Run: headless pygame with SDL's dummy video driver; simulated clock (each Clock.tick advances the game by its frame time, no real sleeping); random seed 0; keys injected as events and as key.get_pressed() state; no mouse input.
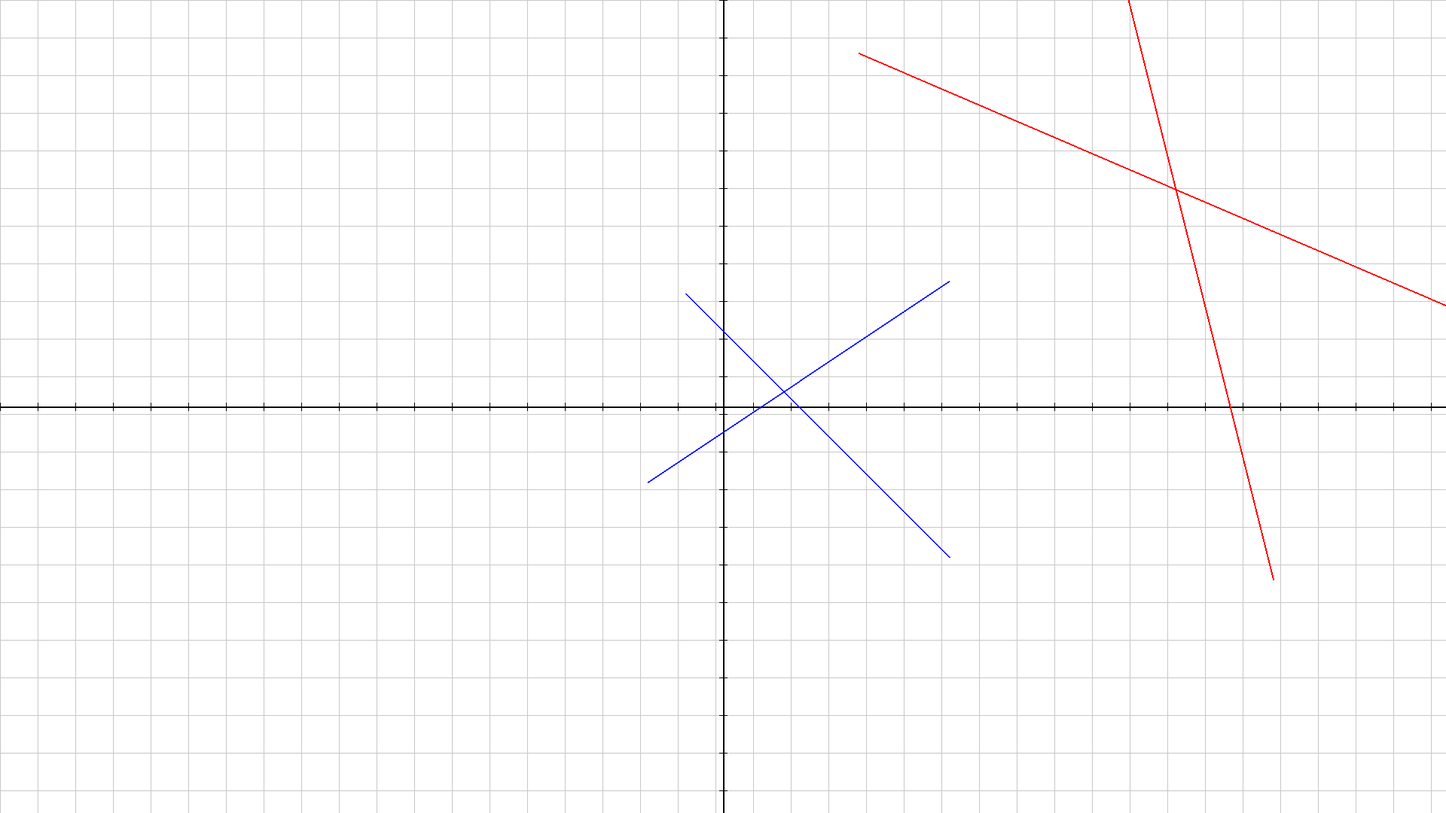
Frame 1 of 4 · flips 1–60 · no input
Frame 2 of 4 · flips 61–180 · tapped SPACE, RETURN · held RIGHT (→), D · screen unchanged from frame 1, image omitted
Frame 3 of 4 · flips 181–300 · held DOWN (↓), S · screen unchanged from frame 2, image omitted
Frame 4 of 4 · flips 301–420 · held LEFT (←), A, UP (↑), W · screen unchanged from frame 3, image omitted

The pygame program that drew these frames:

import pygame
import sys

pygame.init()

# Увеличение размера окна
WIDTH, HEIGHT = 1920, 1080
screen = pygame.display.set_mode((WIDTH, HEIGHT))
pygame.display.set_caption("Преобразование отрезков")

WHITE = (255, 255, 255)
RED = (255, 0, 0)
BLUE = (0, 0, 255)
BLACK = (0, 0, 0)
GRAY = (200, 200, 200)

# Матрица преобразования T
T = [
    [1, 2],
    [1, -3]
]

# Исходная матрица отрезков L, масштабированная на 100
L = [
    [-0.5 * 100, 1.5 * 100],
    [3 * 100, -2 * 100],
    [-1 * 100, -1 * 100],
    [3 * 100, (5/3) * 100]
]

def apply_transformation(x, y, matrix):
    """Применяет матричное преобразование к координатам (x, y)."""
    new_x = matrix[0][0] * x + matrix[0][1] * y
    new_y = matrix[1][0] * x + matrix[1][1] * y
    return new_x, new_y

# Применение преобразования к каждой точке в L
transformed_L = [apply_transformation(x, y, T) for x, y in L]

# Искусственное смещение преобразованных отрезков в видимую область
shift_x, shift_y = WIDTH // 4, HEIGHT // 4
transformed_L = [(x + shift_x, y + shift_y) for x, y in transformed_L]

running = True
while running:
    for event in pygame.event.get():
        if event.type == pygame.QUIT:
            running = False

    screen.fill(WHITE)

    # Рисование координатных осей
    pygame.draw.line(screen, BLACK, (WIDTH // 2, 0), (WIDTH // 2, HEIGHT), 2)
    pygame.draw.line(screen, BLACK, (0, HEIGHT // 2), (WIDTH, HEIGHT // 2), 2)

    # Рисование сетки
    for i in range(-WIDTH // 2, WIDTH // 2, 50):
        pygame.draw.line(screen, GRAY, (WIDTH // 2 + i, 0), (WIDTH // 2 + i, HEIGHT), 1)
        pygame.draw.line(screen, BLACK, (WIDTH // 2 + i, HEIGHT // 2 - 5), (WIDTH // 2 + i, HEIGHT // 2 + 5), 1)

    for i in range(-HEIGHT // 2, HEIGHT // 2, 50):
        pygame.draw.line(screen, GRAY, (0, HEIGHT // 2 + i), (WIDTH, HEIGHT // 2 + i), 1)
        pygame.draw.line(screen, BLACK, (WIDTH // 2 - 5, HEIGHT // 2 + i), (WIDTH // 2 + 5, HEIGHT // 2 + i), 1)

    # Рисование исходных отрезков
    pygame.draw.line(screen, BLUE, (WIDTH // 2 + L[0][0], HEIGHT // 2 - L[0][1]), (WIDTH // 2 + L[1][0], HEIGHT // 2 - L[1][1]), 2)
    pygame.draw.line(screen, BLUE, (WIDTH // 2 + L[2][0], HEIGHT // 2 - L[2][1]), (WIDTH // 2 + L[3][0], HEIGHT // 2 - L[3][1]), 2)

    # Рисование преобразованных отрезков
    pygame.draw.line(screen, RED, (WIDTH // 2 + int(transformed_L[0][0]), HEIGHT // 2 - int(transformed_L[0][1])), (WIDTH // 2 + int(transformed_L[1][0]), HEIGHT // 2 - int(transformed_L[1][1])), 2)
    pygame.draw.line(screen, RED, (WIDTH // 2 + int(transformed_L[2][0]), HEIGHT // 2 - int(transformed_L[2][1])), (WIDTH // 2 + int(transformed_L[3][0]), HEIGHT // 2 - int(transformed_L[3][1])), 2)

    pygame.display.flip()

pygame.quit()
